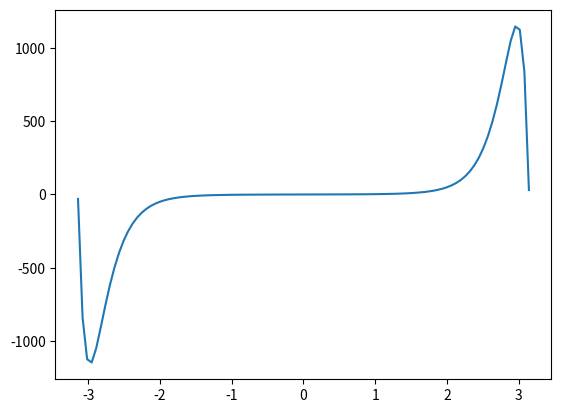

Here is the Python script that generated this plot:
import matplotlib.pyplot as plt 
from math import sin
from numpy import *
xlist=[]
ylist=[]
x0=-3.14
x1=3.14
step= (x1-x0)/99.0
for i in range(100):
	x=x0+i*step
	#print (x)
	y=exp(x**2)*sin(x)
	xlist.append(x)
	ylist.append(y)
plt.plot (xlist,ylist)
plt.show()
